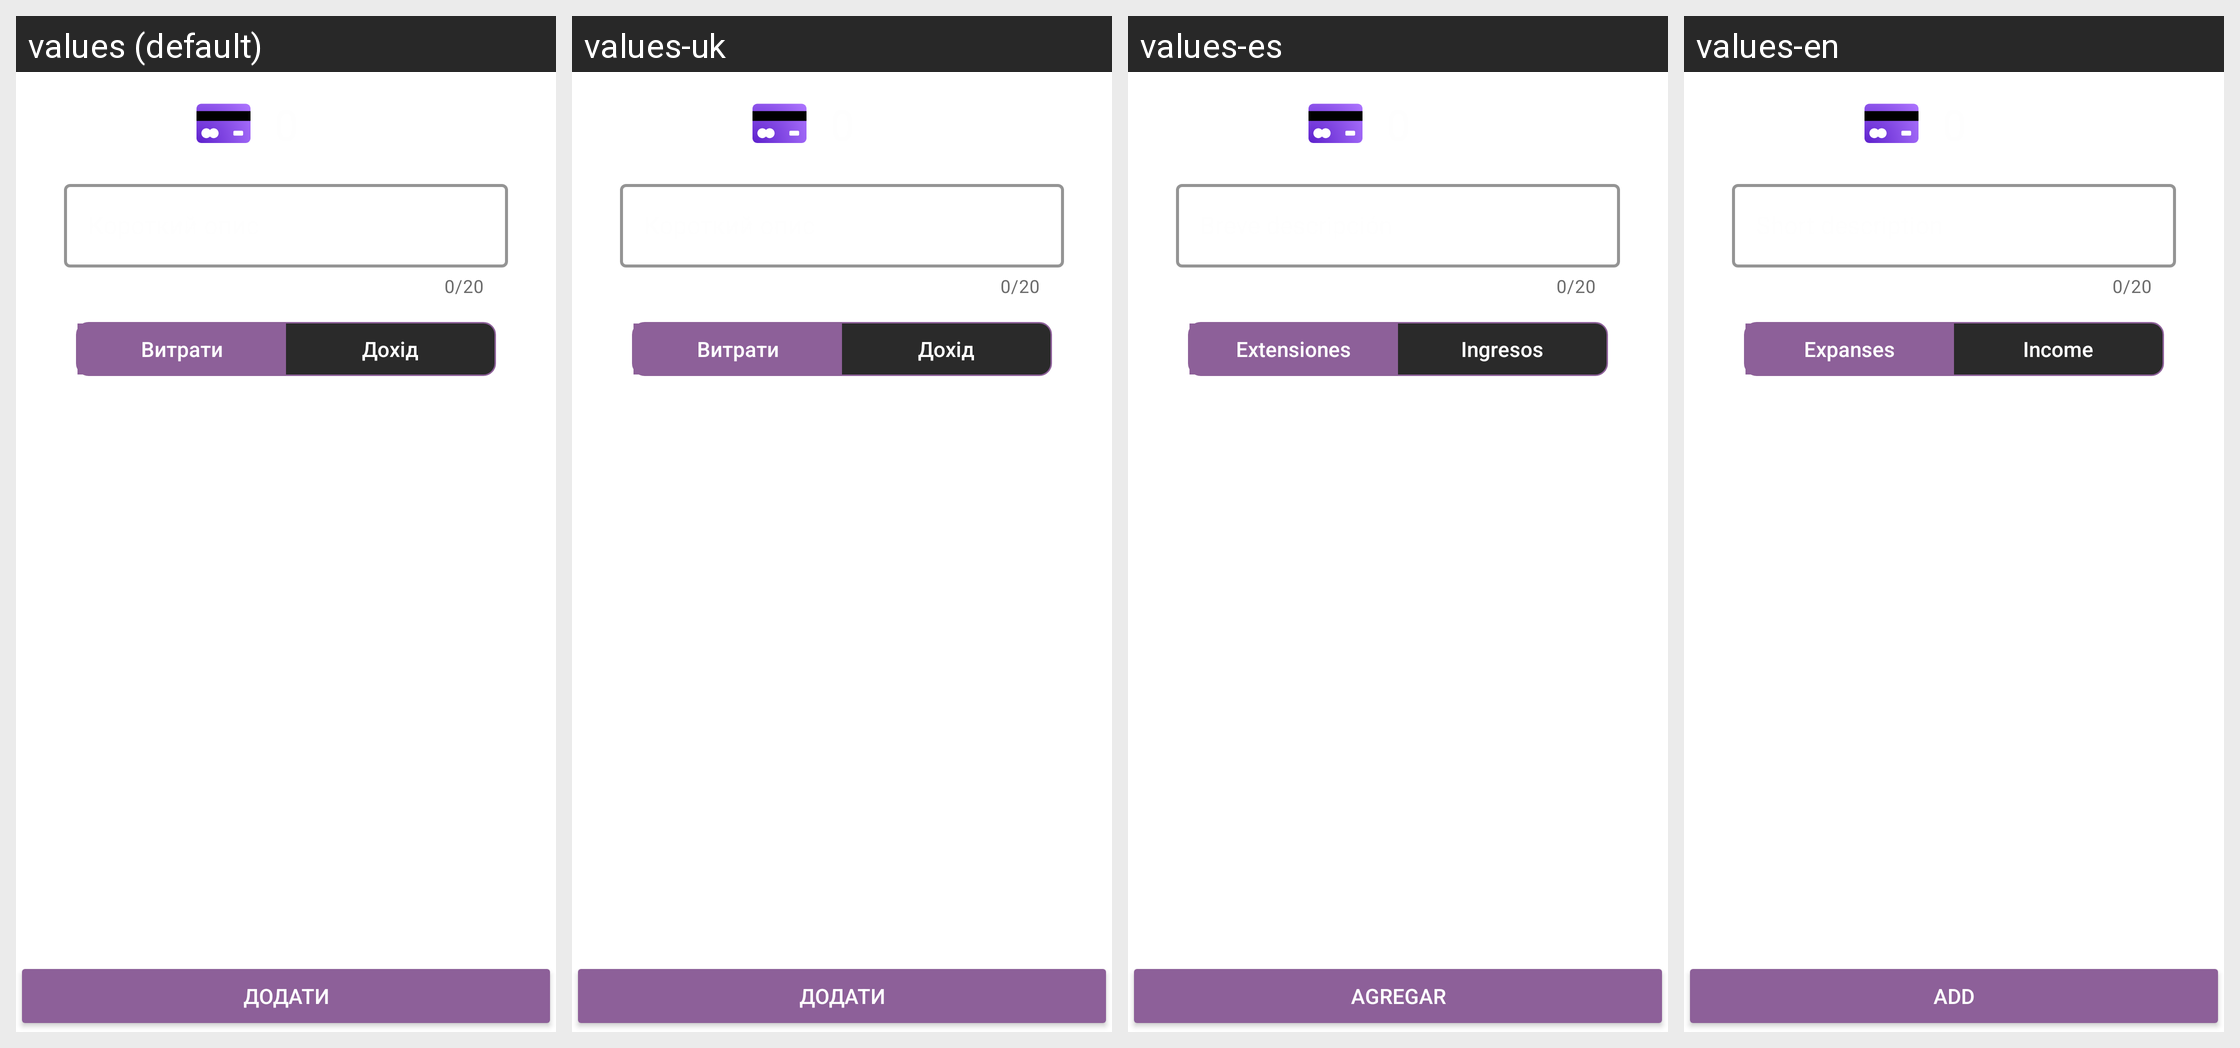

Locale-by-locale string values for the Android screen shown in this grid:
Android screen res/layout/action_dialog.xml rendered under 4 locales, left to right: values (default), values-uk, values-es, values-en. Device: Nexus 5 (rendered at 1080×1920; each locale shown at half size, 540×960, under a caption strip naming it); theme Theme.CashControl.
Strings drawn on this screen, with the default value and each locale's value (text and hints the layout hard-codes appear in the picture but are not listed):

short_description
  values: Короткий опис
  values-uk: Короткий опис
  values-es: Breve descripción
  values-en: Short description

expanses
  values: Витрати
  values-uk: Витрати
  values-es: Extensiones
  values-en: Expanses

income
  values: Дохід
  values-uk: Дохід
  values-es: Ingresos
  values-en: Income

add
  values: Додати
  values-uk: Додати
  values-es: Agregar
  values-en: Add
